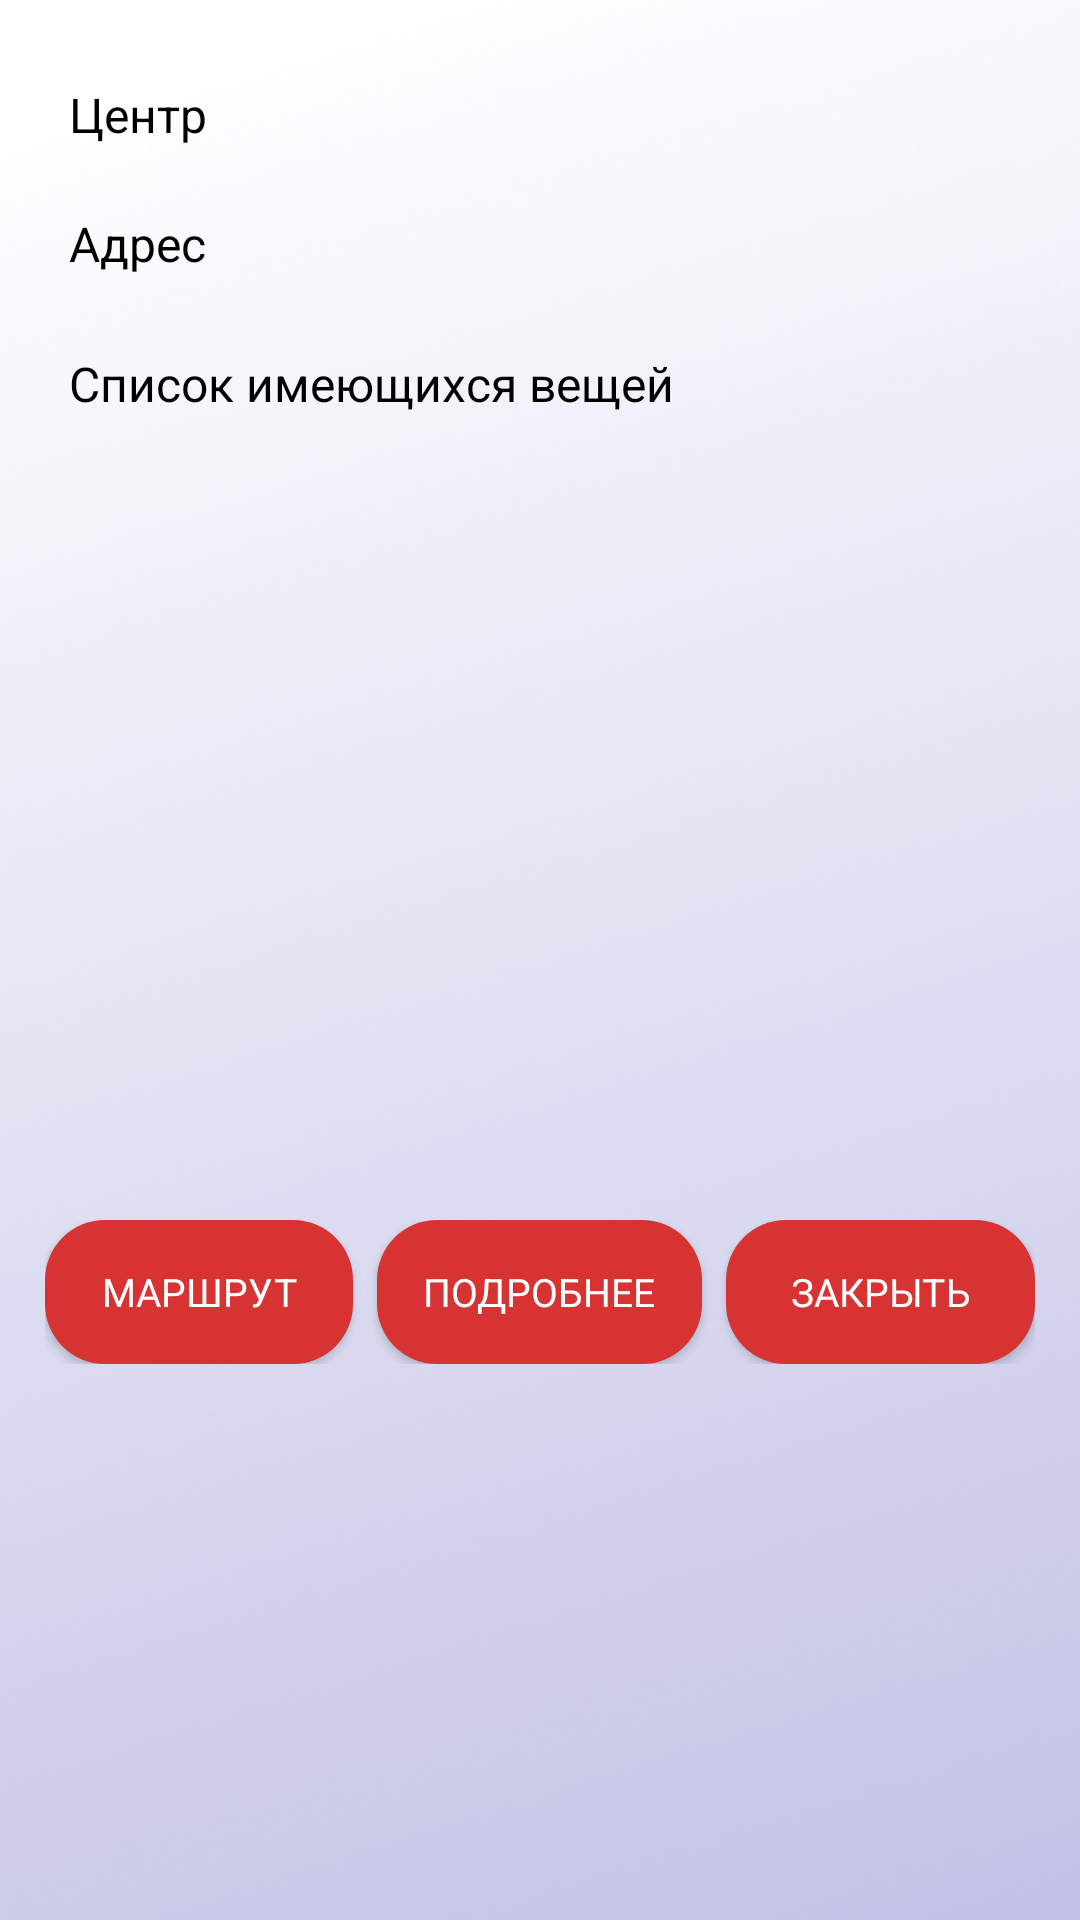

This screen was rendered from an Android layout file. Write that file and the resources it references.
<!-- AndroidManifest.xml: application theme Theme.AppCompat.Light -->
<!-- res/layout/dialog_center_info.xml -->
<?xml version="1.0" encoding="utf-8"?>
<ScrollView xmlns:android="http://schemas.android.com/apk/res/android"
    android:layout_width="match_parent"
    android:layout_height="wrap_content"
    android:background="@drawable/background_b">

    <LinearLayout
        android:layout_width="match_parent"
        android:layout_height="wrap_content"
        android:orientation="vertical"
        android:padding="15dp"
        android:gravity="center">

        
        <LinearLayout
            android:layout_width="match_parent"
            android:layout_height="wrap_content"
            android:orientation="horizontal">

            <TextView
                android:layout_width="0dp"
                android:layout_height="wrap_content"
                android:layout_weight="1"
                android:text="Центр"
                android:textColor="@color/black"
                android:textSize="16sp"
                android:padding="8dp"
                android:fontFamily="sans-serif"/>

            <TextView
                android:id="@+id/tvCenterName"
                android:layout_width="0dp"
                android:layout_height="wrap_content"
                android:layout_weight="2"
                android:text=""
                android:textColor="@color/black"
                android:textSize="20sp"
                android:padding="8dp"
                android:fontFamily="sans-serif"/>
        </LinearLayout>

        
        <LinearLayout
            android:layout_width="match_parent"
            android:layout_height="wrap_content"
            android:orientation="horizontal">

            <TextView
                android:layout_width="0dp"
                android:layout_height="wrap_content"
                android:layout_weight="1"
                android:text="Адрес"
                android:textColor="@color/black"
                android:textSize="16sp"
                android:padding="8dp"
                android:fontFamily="sans-serif"/>

            <TextView
                android:id="@+id/tvAddress"
                android:layout_width="0dp"
                android:layout_height="wrap_content"
                android:layout_weight="2"
                android:text=""
                android:textColor="@color/black"
                android:textSize="20sp"
                android:padding="8dp"
                android:fontFamily="sans-serif"/>
        </LinearLayout>

        
        <TextView
            android:layout_width="match_parent"
            android:layout_height="wrap_content"
            android:text="Список имеющихся вещей"
            android:textColor="@color/black"
            android:fontFamily="sans-serif"
            android:textSize="16sp"
            android:paddingLeft="8dp"
            android:paddingTop="16dp"
            android:paddingBottom="8dp"/>

        <ScrollView
            android:layout_height="250dp"
            android:layout_width="match_parent"
            android:maxHeight="250dp">

            <androidx.recyclerview.widget.RecyclerView
                android:id="@+id/recyclerView_list"
                android:layout_width="match_parent"
                android:layout_height="100dp"/>

        </ScrollView>

        <Space
            android:layout_height="10dp"
            android:layout_width="match_parent"/>

        
        <LinearLayout
            android:layout_width="match_parent"
            android:layout_height="wrap_content"
            android:orientation="horizontal"
            android:gravity="center">

            <Button
                android:id="@+id/btnRoute"
                android:text="Маршрут"
                android:layout_width="wrap_content"
                android:layout_height="wrap_content"
                android:background="@drawable/shape"
                android:textSize="13sp"
                android:fontFamily="sans-serif"
                android:layout_weight="1"
                android:paddingHorizontal="8dp"
                android:singleLine="true"
                android:layout_marginEnd="8dp"
                android:textColor="@color/white"/>

            <Button
                android:id="@+id/btnDetails"
                android:text="Подробнее"
                android:layout_width="wrap_content"
                android:layout_height="wrap_content"
                android:background="@drawable/shape"
                android:textSize="13sp"
                android:layout_weight="1"
                android:fontFamily="sans-serif"
                android:paddingHorizontal="8dp"
                android:textColor="@color/white"
                android:singleLine="true"
                android:layout_marginEnd="8dp"/>

            <Button
                android:id="@+id/btnClose"
                android:text="Закрыть"
                android:layout_width="wrap_content"
                android:layout_height="wrap_content"
                android:background="@drawable/shape"
                android:textSize="13sp"
                android:layout_weight="1"
                android:fontFamily="sans-serif"
                android:paddingHorizontal="8dp"
                android:textColor="@color/white"
                android:singleLine="true"/>
        </LinearLayout>
    </LinearLayout>
</ScrollView>
<!-- resources referenced by this layout -->
<resources>
  <color name="black">#FF000000</color>
  <color name="white">#FFFFFFFF</color>
  <!-- drawable background_b: png bitmap (drawable, 208537 bytes) -->
  <!-- drawable shape (drawable) -->
  <?xml version="1.0" encoding="utf-8"?>
  <shape xmlns:android="http://schemas.android.com/apk/res/android"
      android:shape="rectangle">
      <solid android:color="#D83333" />
      <corners android:radius="20dp" />
  </shape>
</resources>
